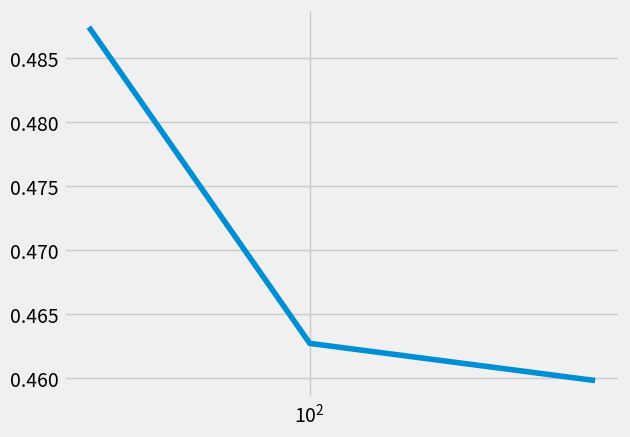

Generate this figure with matplotlib:
from matplotlib import pyplot as plt
import numpy as np

x = [20,100,800]
y = [0.487430,0.462706,0.459799]
with plt.style.context('fivethirtyeight'):
    plt.semilogx(x, y)
plt.show()